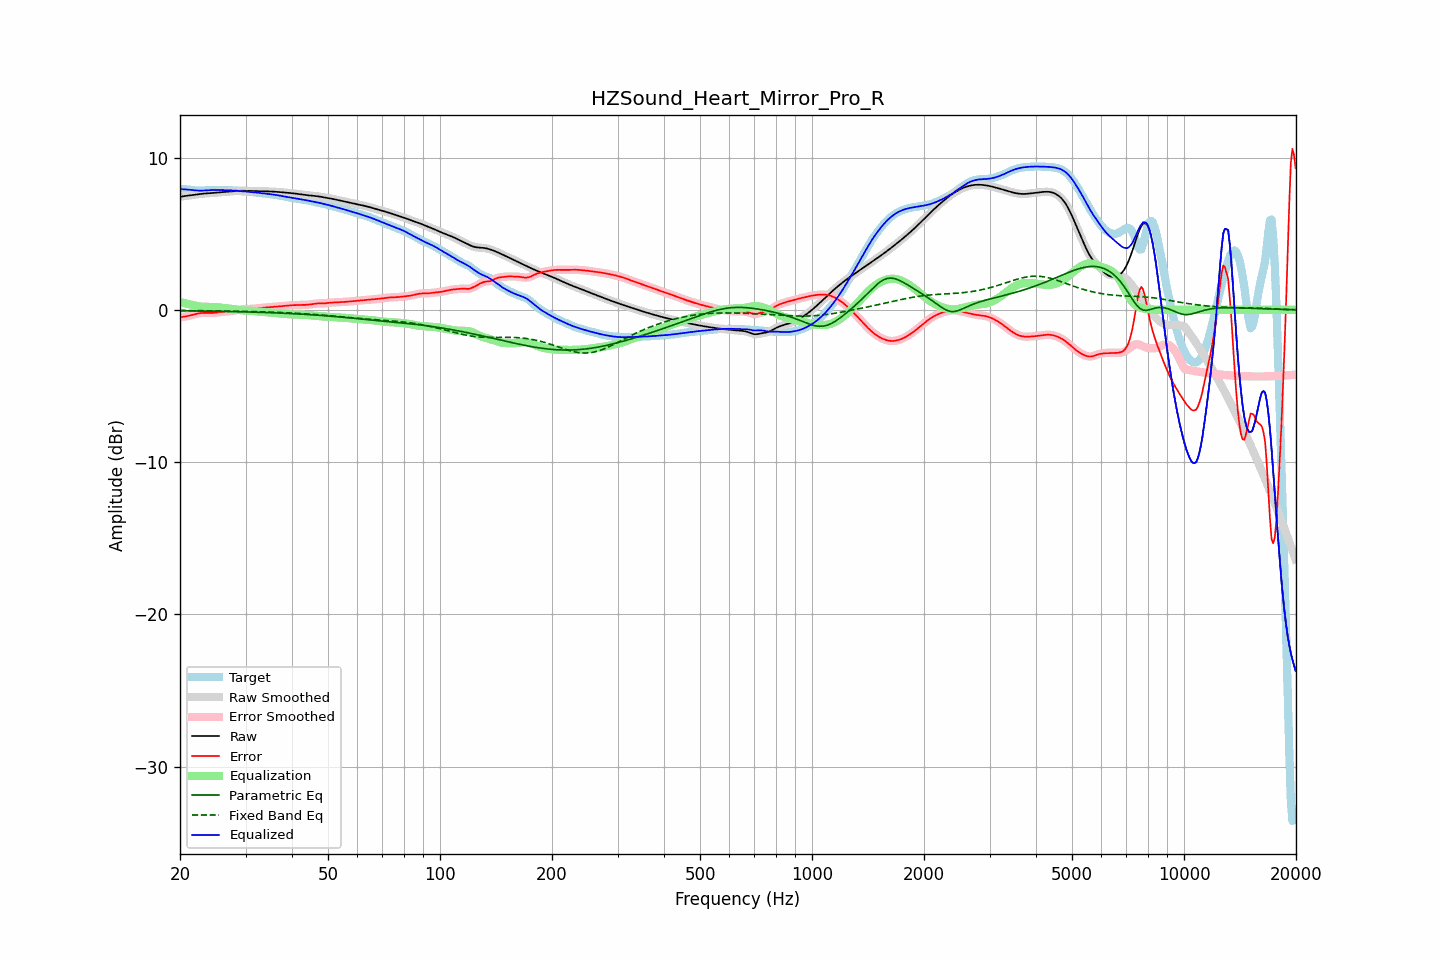

Data behind this chart, as committed beside it:
frequency, raw, error, smoothed, error_smoothed, equalization, parametric_eq, fixed_band_eq, equalized_raw, equalized_smoothed, target
20.00, 7.42, -0.50, 7.42, -0.50, 0.51, -0.06, -0.04, 7.93, 7.93, 7.92
20.20, 7.44, -0.48, 7.44, -0.48, 0.48, -0.06, -0.04, 7.93, 7.93, 7.92
20.40, 7.46, -0.46, 7.46, -0.46, 0.46, -0.06, -0.04, 7.92, 7.92, 7.92
20.61, 7.48, -0.44, 7.48, -0.44, 0.44, -0.06, -0.04, 7.91, 7.91, 7.92
20.81, 7.49, -0.42, 7.49, -0.42, 0.41, -0.06, -0.04, 7.91, 7.91, 7.92
21.02, 7.51, -0.40, 7.51, -0.40, 0.39, -0.06, -0.04, 7.90, 7.90, 7.91
21.23, 7.52, -0.38, 7.52, -0.38, 0.37, -0.07, -0.05, 7.89, 7.89, 7.90
21.44, 7.53, -0.35, 7.53, -0.35, 0.35, -0.07, -0.05, 7.88, 7.88, 7.88
21.66, 7.55, -0.32, 7.55, -0.32, 0.32, -0.07, -0.05, 7.86, 7.86, 7.87
21.87, 7.56, -0.29, 7.56, -0.29, 0.29, -0.07, -0.05, 7.85, 7.85, 7.85
22.09, 7.57, -0.26, 7.57, -0.27, 0.27, -0.07, -0.05, 7.84, 7.84, 7.84
22.31, 7.59, -0.24, 7.59, -0.24, 0.25, -0.07, -0.05, 7.83, 7.83, 7.83
22.54, 7.60, -0.22, 7.60, -0.22, 0.23, -0.07, -0.05, 7.83, 7.83, 7.83
22.76, 7.62, -0.21, 7.62, -0.21, 0.21, -0.08, -0.05, 7.83, 7.83, 7.82
22.99, 7.63, -0.20, 7.63, -0.20, 0.21, -0.08, -0.05, 7.84, 7.84, 7.83
23.22, 7.64, -0.20, 7.64, -0.20, 0.20, -0.08, -0.05, 7.84, 7.84, 7.84
23.45, 7.65, -0.20, 7.65, -0.20, 0.20, -0.08, -0.06, 7.85, 7.85, 7.85
23.69, 7.66, -0.20, 7.66, -0.20, 0.20, -0.08, -0.06, 7.86, 7.86, 7.86
23.92, 7.66, -0.20, 7.66, -0.20, 0.20, -0.08, -0.06, 7.86, 7.86, 7.87
24.16, 7.67, -0.21, 7.67, -0.21, 0.20, -0.09, -0.06, 7.87, 7.87, 7.88
24.40, 7.68, -0.20, 7.68, -0.20, 0.20, -0.09, -0.06, 7.87, 7.87, 7.88
24.65, 7.68, -0.20, 7.68, -0.20, 0.19, -0.09, -0.06, 7.88, 7.88, 7.88
24.89, 7.69, -0.19, 7.69, -0.19, 0.19, -0.09, -0.06, 7.88, 7.88, 7.88
25.14, 7.70, -0.18, 7.70, -0.18, 0.17, -0.09, -0.07, 7.88, 7.88, 7.88
25.39, 7.71, -0.16, 7.71, -0.16, 0.16, -0.10, -0.07, 7.87, 7.87, 7.87
25.65, 7.72, -0.15, 7.72, -0.15, 0.15, -0.10, -0.07, 7.87, 7.87, 7.87
25.91, 7.73, -0.13, 7.73, -0.13, 0.14, -0.10, -0.07, 7.87, 7.87, 7.86
26.16, 7.74, -0.12, 7.74, -0.12, 0.13, -0.10, -0.07, 7.87, 7.87, 7.86
26.43, 7.75, -0.11, 7.75, -0.11, 0.12, -0.10, -0.07, 7.86, 7.86, 7.86
26.69, 7.76, -0.10, 7.76, -0.10, 0.10, -0.11, -0.07, 7.86, 7.86, 7.86
26.96, 7.77, -0.09, 7.77, -0.10, 0.09, -0.11, -0.08, 7.86, 7.86, 7.86
27.23, 7.78, -0.08, 7.78, -0.08, 0.08, -0.11, -0.08, 7.85, 7.85, 7.86
27.50, 7.78, -0.07, 7.78, -0.07, 0.06, -0.11, -0.08, 7.85, 7.85, 7.86
27.77, 7.79, -0.05, 7.79, -0.05, 0.05, -0.11, -0.08, 7.84, 7.84, 7.85
28.05, 7.80, -0.03, 7.80, -0.03, 0.03, -0.12, -0.08, 7.83, 7.83, 7.84
28.33, 7.81, -0.02, 7.81, -0.02, 0.02, -0.12, -0.09, 7.83, 7.83, 7.82
28.62, 7.82, 0.00, 7.82, 0.00, 0.00, -0.12, -0.09, 7.82, 7.82, 7.81
28.90, 7.82, 0.02, 7.82, 0.02, -0.01, -0.12, -0.09, 7.81, 7.81, 7.80
29.19, 7.82, 0.03, 7.82, 0.03, -0.03, -0.13, -0.09, 7.80, 7.80, 7.79
29.48, 7.82, 0.04, 7.82, 0.04, -0.03, -0.13, -0.09, 7.79, 7.79, 7.79
29.78, 7.82, 0.04, 7.82, 0.04, -0.04, -0.13, -0.10, 7.78, 7.78, 7.78
30.08, 7.82, 0.05, 7.82, 0.05, -0.05, -0.14, -0.10, 7.77, 7.77, 7.77
30.38, 7.81, 0.05, 7.81, 0.05, -0.05, -0.14, -0.10, 7.76, 7.76, 7.76
30.68, 7.81, 0.06, 7.81, 0.06, -0.06, -0.14, -0.10, 7.75, 7.75, 7.75
30.99, 7.80, 0.06, 7.81, 0.06, -0.06, -0.14, -0.11, 7.74, 7.74, 7.74
31.30, 7.80, 0.07, 7.80, 0.07, -0.07, -0.15, -0.11, 7.73, 7.73, 7.73
31.61, 7.80, 0.08, 7.80, 0.08, -0.08, -0.15, -0.11, 7.72, 7.72, 7.72
31.93, 7.80, 0.09, 7.80, 0.09, -0.09, -0.15, -0.12, 7.71, 7.71, 7.71
32.24, 7.79, 0.10, 7.79, 0.10, -0.10, -0.16, -0.12, 7.70, 7.70, 7.70
32.57, 7.79, 0.11, 7.79, 0.11, -0.11, -0.16, -0.12, 7.68, 7.68, 7.68
32.89, 7.79, 0.12, 7.79, 0.12, -0.12, -0.16, -0.12, 7.67, 7.67, 7.67
33.22, 7.79, 0.13, 7.79, 0.13, -0.13, -0.17, -0.13, 7.66, 7.66, 7.66
33.55, 7.79, 0.14, 7.79, 0.14, -0.14, -0.17, -0.13, 7.65, 7.65, 7.64
33.89, 7.78, 0.15, 7.78, 0.15, -0.15, -0.17, -0.13, 7.64, 7.64, 7.63
34.23, 7.78, 0.16, 7.78, 0.16, -0.16, -0.18, -0.14, 7.62, 7.62, 7.62
34.57, 7.78, 0.17, 7.78, 0.17, -0.17, -0.18, -0.14, 7.61, 7.61, 7.61
34.92, 7.78, 0.18, 7.78, 0.18, -0.18, -0.19, -0.15, 7.60, 7.60, 7.60
35.27, 7.77, 0.18, 7.77, 0.18, -0.18, -0.19, -0.15, 7.59, 7.59, 7.59
35.62, 7.77, 0.19, 7.77, 0.19, -0.19, -0.19, -0.15, 7.57, 7.57, 7.57
35.97, 7.76, 0.20, 7.76, 0.20, -0.20, -0.20, -0.16, 7.56, 7.56, 7.56
... 635 more rows
